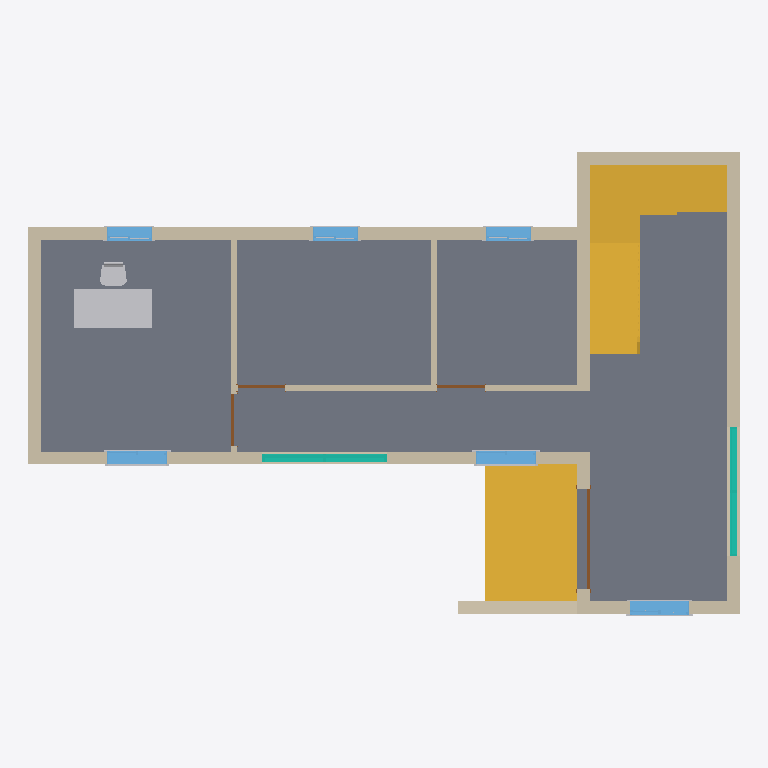
Plan cut of the same IFC building model at storey 'Ground Floor' (level 0.45 m, cut at 1.85 m), seen from above with north up, elements coloured by IFC class: 12 walls (beige), 11 other elements (light grey), 6 windows (light blue), 4 doors (brown), 2 stairs (yellow), 2 curtain walls (teal), 1 slab (grey). Cut surfaces are drawn darker.
Extent 14.2 m × 9.3 m × 8.7 m (x, y, z). Storeys (5): Site at 0.00 m; Ground Floor at 0.45 m; FirstFloor at 3.65 m; Roof at 6.85 m; RoofEnd at 7.75 m. Elements (99): 48 IfcBuildingElementProxy, 18 IfcWallStandardCase, 12 IfcWindow, 7 IfcDoor, 4 IfcCurtainWall, 4 IfcFurnishingElement, 2 IfcRoof, 2 IfcSlab, 2 IfcStair.

HEADER;
FILE_DESCRIPTION(('ViewDefinition [CoordinationView_V2.0]'),'2;1');
FILE_NAME('0001','2022-06-11T13:28:41',(''),(''),'The EXPRESS Data Manager Version 5.02.0100.07 : 28 Aug 2013','21.1.21.45 - Exporter 21.1.21.45 - Alternate UI 21.1.21.45','');
FILE_SCHEMA(('IFC2X3'));
ENDSEC;
DATA;
#120=IFCPROJECT('0NOygXUUTANfOLSL_$nVi7',#41,'0001',$,$,'Project Name','Project Status',(#112),#107);
#167=IFCSITE('0NOygXUUTANfOLSL_$nVi5',#41,'Default',$,$,#166,$,$,.ELEMENT.,$,$,$,$,$);
#130=IFCBUILDING('0NOygXUUTANfOLSL_$nVi6',#41,'',$,$,#32,$,'',.ELEMENT.,$,$,$);
#139=IFCBUILDINGSTOREY('0NOygXUUTANfOLSLz0EWN0',#41,'Site',$,'Level:8mm Head',#137,$,'Site',.ELEMENT.,0.0);
#145=IFCBUILDINGSTOREY('0NOygXUUTANfOLSLz0EWP1',#41,'Ground Floor',$,'Level:8mm Head',#144,$,'Ground Floor',.ELEMENT.,450.000000000705);
#151=IFCBUILDINGSTOREY('0NOygXUUTANfOLSLz0Fq9r',#41,'FirstFloor',$,'Level:8mm Head',#150,$,'FirstFloor',.ELEMENT.,3650.0);
#157=IFCBUILDINGSTOREY('0NOygXUUTANfOLSLz0Fqg7',#41,'Roof',$,'Level:8mm Head',#156,$,'Roof',.ELEMENT.,6850.0);
#163=IFCBUILDINGSTOREY('0NOygXUUTANfOLSLz0FsBX',#41,'RoofEnd',$,'Level:8mm Head',#162,$,'RoofEnd',.ELEMENT.,7750.0);
#1647=IFCSLAB('271yiTfoL2yhDV3O8LAmdD',#41,'Floor:Floor 120mm:353690',$,'Floor:Floor 120mm',#1610,#1645,'353690',.FLOOR.);
#9045=IFCSTAIR('2czPXUIgn4meX925t$Kf_7',#41,'Cast-In-Place Stair:Stair:377577',$,'Cast-In-Place Stair:Monolithic Stair',#9044,$,'377577',.HALF_TURN_STAIR.);
#8716=IFCSTAIR('0yXVGUVo5778N$w50p29jh',#41,'Cast-In-Place Stair:Stair:374129',$,'Cast-In-Place Stair:Monolithic Stair',#8714,$,'374129',.STRAIGHT_RUN_STAIR.);
#687=IFCWALLSTANDARDCASE('0I27FPXAn5EBSreTXR2Vrn',#41,'Basic Wall:BrickWork 250mm:349361',$,'Basic Wall:BrickWork 250mm',#660,#685,'349361');
#1159=IFCWALLSTANDARDCASE('3IAVtLGFbBb9EAdYEKsw5T',#41,'Basic Wall:BrickWork 250mm:352011',$,'Basic Wall:BrickWork 250mm',#1097,#1157,'352011');
#853=IFCWALLSTANDARDCASE('3IAVtLGFbBb9EAdYEKswFZ',#41,'Basic Wall:BrickWork 250mm:351669',$,'Basic Wall:BrickWork 250mm',#833,#851,'351669');
#11383=IFCFURNISHINGELEMENT('0hMHpazVz3egu0gDOXFpou',#41,'M_Desk:1525 x 762mm:378645',$,'M_Desk:1525 x 762mm',#11382,#11373,'378645');
#1379=IFCWALLSTANDARDCASE('3IAVtLGFbBb9EAdYEKsw72',#41,'Basic Wall:BrickWork 250mm:352148',$,'Basic Wall:BrickWork 250mm',#1359,#1377,'352148');
#796=IFCWALLSTANDARDCASE('3IAVtLGFbBb9EAdYEKswBc',#41,'Basic Wall:BrickWork 250mm:351408',$,'Basic Wall:BrickWork 250mm',#776,#794,'351408');
#1322=IFCWALLSTANDARDCASE('3IAVtLGFbBb9EAdYEKsw4Q',#41,'Basic Wall:BrickWork 250mm:352076',$,'Basic Wall:BrickWork 250mm',#1281,#1320,'352076');
#9009=IFCWALLSTANDARDCASE('0yXVGUVo5778N$w50p29c4',#41,'Basic Wall:BrickWork 250mm:374686',$,'Basic Wall:BrickWork 250mm',#8989,#9007,'374686');
#1518=IFCWALLSTANDARDCASE('3IAVtLGFbBb9EAdYEKsvy_',#41,'Basic Wall:BrickWork 120mm:352616',$,'Basic Wall:BrickWork 120mm',#1498,#1516,'352616');
#1060=IFCWALLSTANDARDCASE('3IAVtLGFbBb9EAdYEKsw3B',#41,'Basic Wall:BrickWork 250mm:351901',$,'Basic Wall:BrickWork 250mm',#1040,#1058,'351901');
#7021=IFCCURTAINWALL('1W1644Qhf7ex87Yu_JVmtf',#41,'Curtain Wall:Curtain Wall:370198',$,'Curtain Wall:Curtain Wall',#7020,$,'370198');
#1436=IFCWALLSTANDARDCASE('3IAVtLGFbBb9EAdYEKsvzA',#41,'Basic Wall:BrickWork 120mm:352540',$,'Basic Wall:BrickWork 120mm',#1416,#1434,'352540');
#7938=IFCCURTAINWALL('1W1644Qhf7ex87Yu_JVm1z',#41,'Curtain Wall:Curtain Wall:371586',$,'Curtain Wall:Curtain Wall',#7937,$,'371586');
#1574=IFCWALLSTANDARDCASE('3IAVtLGFbBb9EAdYEKsv$B',#41,'Basic Wall:BrickWork 120mm:352669',$,'Basic Wall:BrickWork 120mm',#1554,#1572,'352669');
#4327=IFCWINDOW('1828lIn$jCX9sWFcj3m$NG',#41,'M_Window-Sliding-Double:1200 x 1200mm:366120',$,'M_Window-Sliding-Double:1200 x 1200mm',#15577,#4321,'366120',1200.0,1200.0);
#3728=IFCWINDOW('1828lIn$jCX9sWFcj3m$Sz',#41,'M_Window-Sliding-Double:1200 x 1200mm:365765',$,'M_Window-Sliding-Double:1200 x 1200mm',#15443,#3722,'365765',1200.0,1200.0);
#4155=IFCWINDOW('1828lIn$jCX9sWFcj3m$Om',#41,'M_Window-Sliding-Double:1200 x 1200mm:366024',$,'M_Window-Sliding-Double:1200 x 1200mm',#15469,#4149,'366024',1200.0,1200.0);
#1003=IFCWALLSTANDARDCASE('3IAVtLGFbBb9EAdYEKsw1b',#41,'Basic Wall:BrickWork 250mm:351795',$,'Basic Wall:BrickWork 250mm',#983,#1001,'351795');
#5587=IFCWINDOW('1828lIn$jCX9sWFcj3m$JZ',#41,'M_Window-Sliding-Double:900 x 900mm:366363',$,'M_Window-Sliding-Double:900 x 900mm',#15313,#5581,'366363',900.000000000003,900.0);
#5759=IFCWINDOW('1828lIn$jCX9sWFcj3m$JD',#41,'M_Window-Sliding-Double:900 x 900mm:366389',$,'M_Window-Sliding-Double:900 x 900mm',#15339,#5753,'366389',900.000000000003,899.999999999999);
#5166=IFCWINDOW('1828lIn$jCX9sWFcj3m$Ku',#41,'M_Window-Sliding-Double:900 x 900mm:366272',$,'M_Window-Sliding-Double:900 x 900mm',#15287,#5160,'366272',900.000000000003,899.999999999999);
#11618=IFCFURNISHINGELEMENT('0hMHpazVz3egu0gDOXFp8i',#41,'M_Chair-Desk:Desk Chair:379265',$,'M_Chair-Desk:Desk Chair',#11617,#11608,'379265');
#2858=IFCDOOR('0VqBahRQj6ZeiC_0ijJ5UN',#41,'M_Door-Double-Flush_Panel:2000 x 2200mm:359616',$,'M_Door-Double-Flush_Panel:2000 x 2200mm',#15549,#2852,'359616',2200.0,2000.0);
#2535=IFCDOOR('0VqBahRQj6ZeiC_0ijJ5aE',#41,'M_Single-Flush:1050 x2200mm:356953',$,'M_Single-Flush:1050 x2200mm',#15631,#2529,'356953',2200.0,1050.0);
#2702=IFCDOOR('0VqBahRQj6ZeiC_0ijJ5vY',#41,'M_Single-Flush:950 x2200mm:357685',$,'M_Single-Flush:950 x2200mm',#15685,#2696,'357685',2200.0,950.0);
#2657=IFCDOOR('0VqBahRQj6ZeiC_0ijJ5z5',#41,'M_Single-Flush:950 x2200mm:357394',$,'M_Single-Flush:950 x2200mm',#15659,#2651,'357394',2200.0,950.0);
#4106=IFCBUILDINGELEMENTPROXY('1828lIn$jCX9sWFcj3m$Pf',#41,'M_Trim-Window-Interior-Flat:Picture Frame:365969',$,'M_Trim-Window-Interior-Flat:Picture Frame',#4105,#4100,'365969',$);
#4298=IFCBUILDINGELEMENTPROXY('1828lIn$jCX9sWFcj3m$Os',#41,'M_Trim-Window-Interior-Flat:Picture Frame:366030',$,'M_Trim-Window-Interior-Flat:Picture Frame',#4297,#4292,'366030',$);
#4269=IFCBUILDINGELEMENTPROXY('1828lIn$jCX9sWFcj3m$Or',#41,'M_Trim-Window-Exterior-Flat:with Sill:366029',$,'M_Trim-Window-Exterior-Flat:with Sill',#4267,#4258,'366029',$);
#4436=IFCBUILDINGELEMENTPROXY('1828lIn$jCX9sWFcj3m$NL',#41,'M_Trim-Window-Exterior-Flat:with Sill:366125',$,'M_Trim-Window-Exterior-Flat:with Sill',#4435,#4430,'366125',$);
#4019=IFCBUILDINGELEMENTPROXY('1828lIn$jCX9sWFcj3m$Pe',#41,'M_Trim-Window-Exterior-Flat:with Sill:365968',$,'M_Trim-Window-Exterior-Flat:with Sill',#4017,#4008,'365968',$);
#4470=IFCBUILDINGELEMENTPROXY('1828lIn$jCX9sWFcj3m$NM',#41,'M_Trim-Window-Interior-Flat:Picture Frame:366126',$,'M_Trim-Window-Interior-Flat:Picture Frame',#4468,#4459,'366126',$);
#5539=IFCBUILDINGELEMENTPROXY('1828lIn$jCX9sWFcj3m$K_',#41,'M_Trim-Window-Interior-Flat:Picture Frame:366278',$,'M_Trim-Window-Interior-Flat:Picture Frame',#5538,#5533,'366278',$);
#5730=IFCBUILDINGELEMENTPROXY('1828lIn$jCX9sWFcj3m$JP',#41,'M_Trim-Window-Interior-Flat:Picture Frame:366369',$,'M_Trim-Window-Interior-Flat:Picture Frame',#5729,#5724,'366369',$);
#5902=IFCBUILDINGELEMENTPROXY('1828lIn$jCX9sWFcj3m$J3',#41,'M_Trim-Window-Interior-Flat:Picture Frame:366395',$,'M_Trim-Window-Interior-Flat:Picture Frame',#5901,#5896,'366395',$);
ENDSEC;